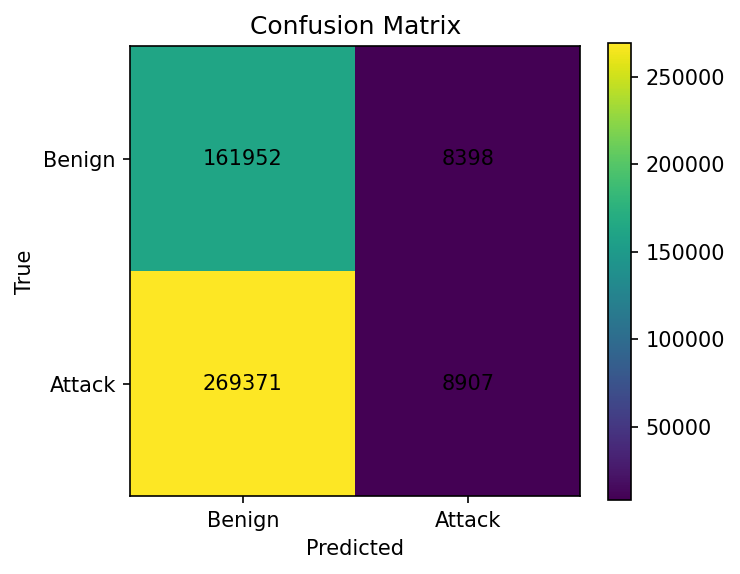

The file beside this chart, header and first rows:
, pred_benign, pred_attack
true_benign, 161952, 8398
true_attack, 269371, 8907
